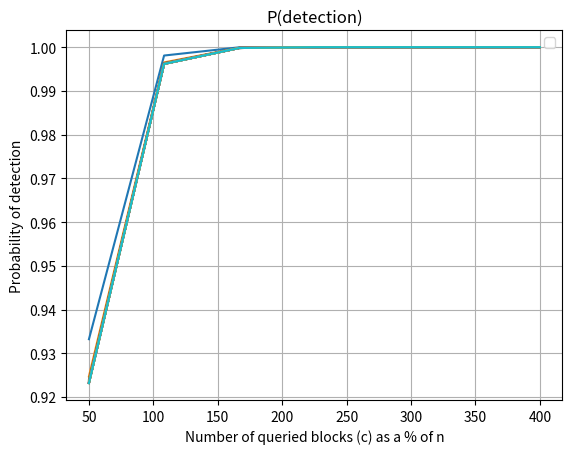

This chart was generated by the following Python code:
import numpy as np
import matplotlib.pyplot as plt

def calculate_probability(n, c, t):
    # probability that i detect misbehavior with t deleted blocks and c sample blocks
    probability = 1 - ((n - c - 1 - t) / (n -c-1))**c
    return probability



def plot_probability_graph(n_values, c_percentages):
    fig, ax=plt.subplots()

    for n in n_values:
        probabilities=[]
        for c_percentage in c_percentages:
            c=(c_percentage/100) * n
            t=0.05*n
            probabilities.append(calculate_probability(n,c,t))
        ax.plot(c_percentages, probabilities, label=f'n={n}')
    
    ax.set_title("P(detection) vs Number of Queried Blocks (c) for 1% corruption" )
    ax.set_xlabel("Number of queried blocks (c) as a % of n")
    ax.set_ylabel("Probability of detection")
    ax.legend()
    ax.grid(True)
    
    fig.savefig(fname="p-detect-5-percent.jpg")


# Example usage
# n_values = np.linspace(1000, 10000, 9)  # Adjust the range as needed
# c_values = np.linspace(start=0, stop=20, num=20)


# plot_probability_graph(n_values, c_values)
    
def a():
    n=1000
    t=0.05*n
    c=380
    print(calculate_probability(n,c,t))


def plot_fixed_probability():
    n_values=np.linspace(1000,100000,20)
    c_values=np.linspace(50,400,7)
    fig,ax=plt.subplots()

    for n in n_values:
        probabilities=[]
        t=0.05*n 
        for c in c_values:
            probabilities.append(calculate_probability(n=n,c=c, t=t))
        ax.plot(c_values,probabilities)
    
    ax.set_title("P(detection)" )
    ax.set_xlabel("Number of queried blocks (c) as a % of n")
    ax.set_ylabel("Probability of detection")
    ax.legend()
    ax.grid(True)
    
    fig.savefig(fname="p-fixed-5-percent.jpg")

plot_fixed_probability()




